Run: headless pygame with SDL's dummy video driver; simulated clock (each Clock.tick advances the game by its frame time, no real sleeping); random seed 0; keys injected as events and as key.get_pressed() state; no mouse input.
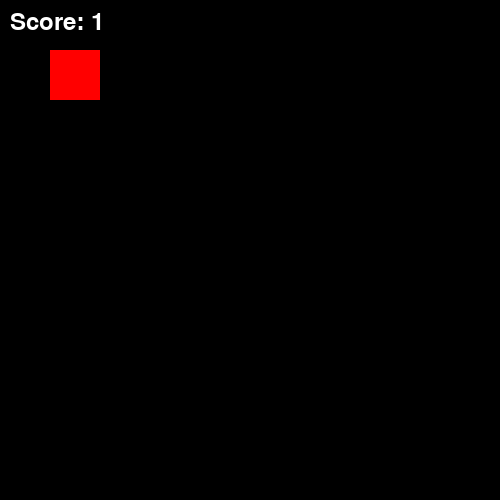
Frame 1 of 4 · flips 1–60 · no input
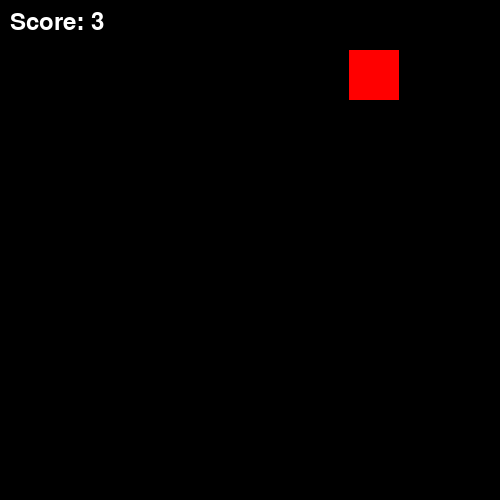
Frame 2 of 4 · flips 61–180 · tapped SPACE, RETURN · held RIGHT (→), D
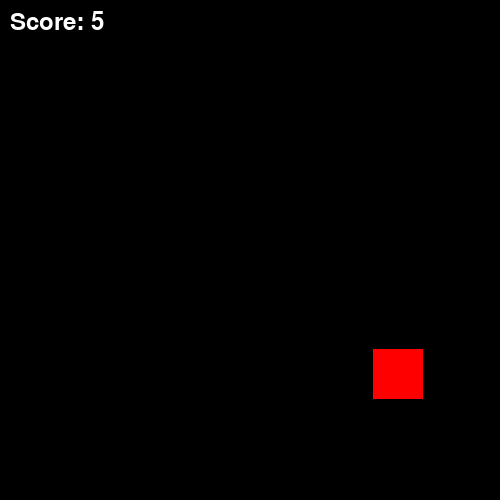
Frame 3 of 4 · flips 181–300 · held DOWN (↓), S
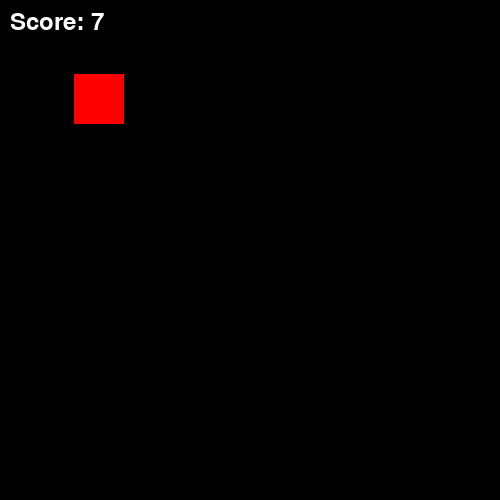
Frame 4 of 4 · flips 301–420 · held LEFT (←), A, UP (↑), W

The pygame program that drew these frames:

import pygame
pygame.init()

win = pygame.display.set_mode((500,500))
pygame.display.set_caption("First Game")

x = 50
y = 50
width = 50
height = 50
vel = 10
acceleration = 0.3
friction = 0.1
max_speed = 15
dx = 0
dy = 0
score = 0
clock = pygame.time.Clock()

run = True

while run:
    pygame.time.delay(10)
    clock.tick(60) 

    for event in pygame.event.get():
        if event.type == pygame.QUIT:
            run = False

    keys = pygame.key.get_pressed()

    # Apply acceleration in the x and y directions based on user input
    if keys[pygame.K_LEFT]:
        dx -= acceleration
    if keys[pygame.K_RIGHT]:
        dx += acceleration
    if keys[pygame.K_UP]:
        dy -= acceleration
    if keys[pygame.K_DOWN]:
        dy += acceleration
    
    # Apply friction to slow down the player gradually
    dx = dx * (1 - friction)
    dy = dy * (1 - friction)

    # Limit the speed of the player to prevent it from moving too fast
    speed = (dx ** 2 + dy ** 2) ** 0.5
    if speed > max_speed:
        dx = dx * max_speed / speed
        dy = dy * max_speed / speed

    # Update the position of the player
    x += dx
    y += dy

    # Update the score based on the time that has elapsed
    score += clock.get_time() / 1000

    # Draw the score on the top-left corner of the screen
    font = pygame.font.Font(None, 36)
    score_text = font.render("Score: {:.0f}".format(score), True, (255, 255, 255))
    
    
    win.fill((0,0,0))
    pygame.draw.rect(win, (255,0,0), (x, y, width, height)) 
    win.blit(score_text, (10, 10))  
    pygame.display.update() 
    
pygame.quit()
